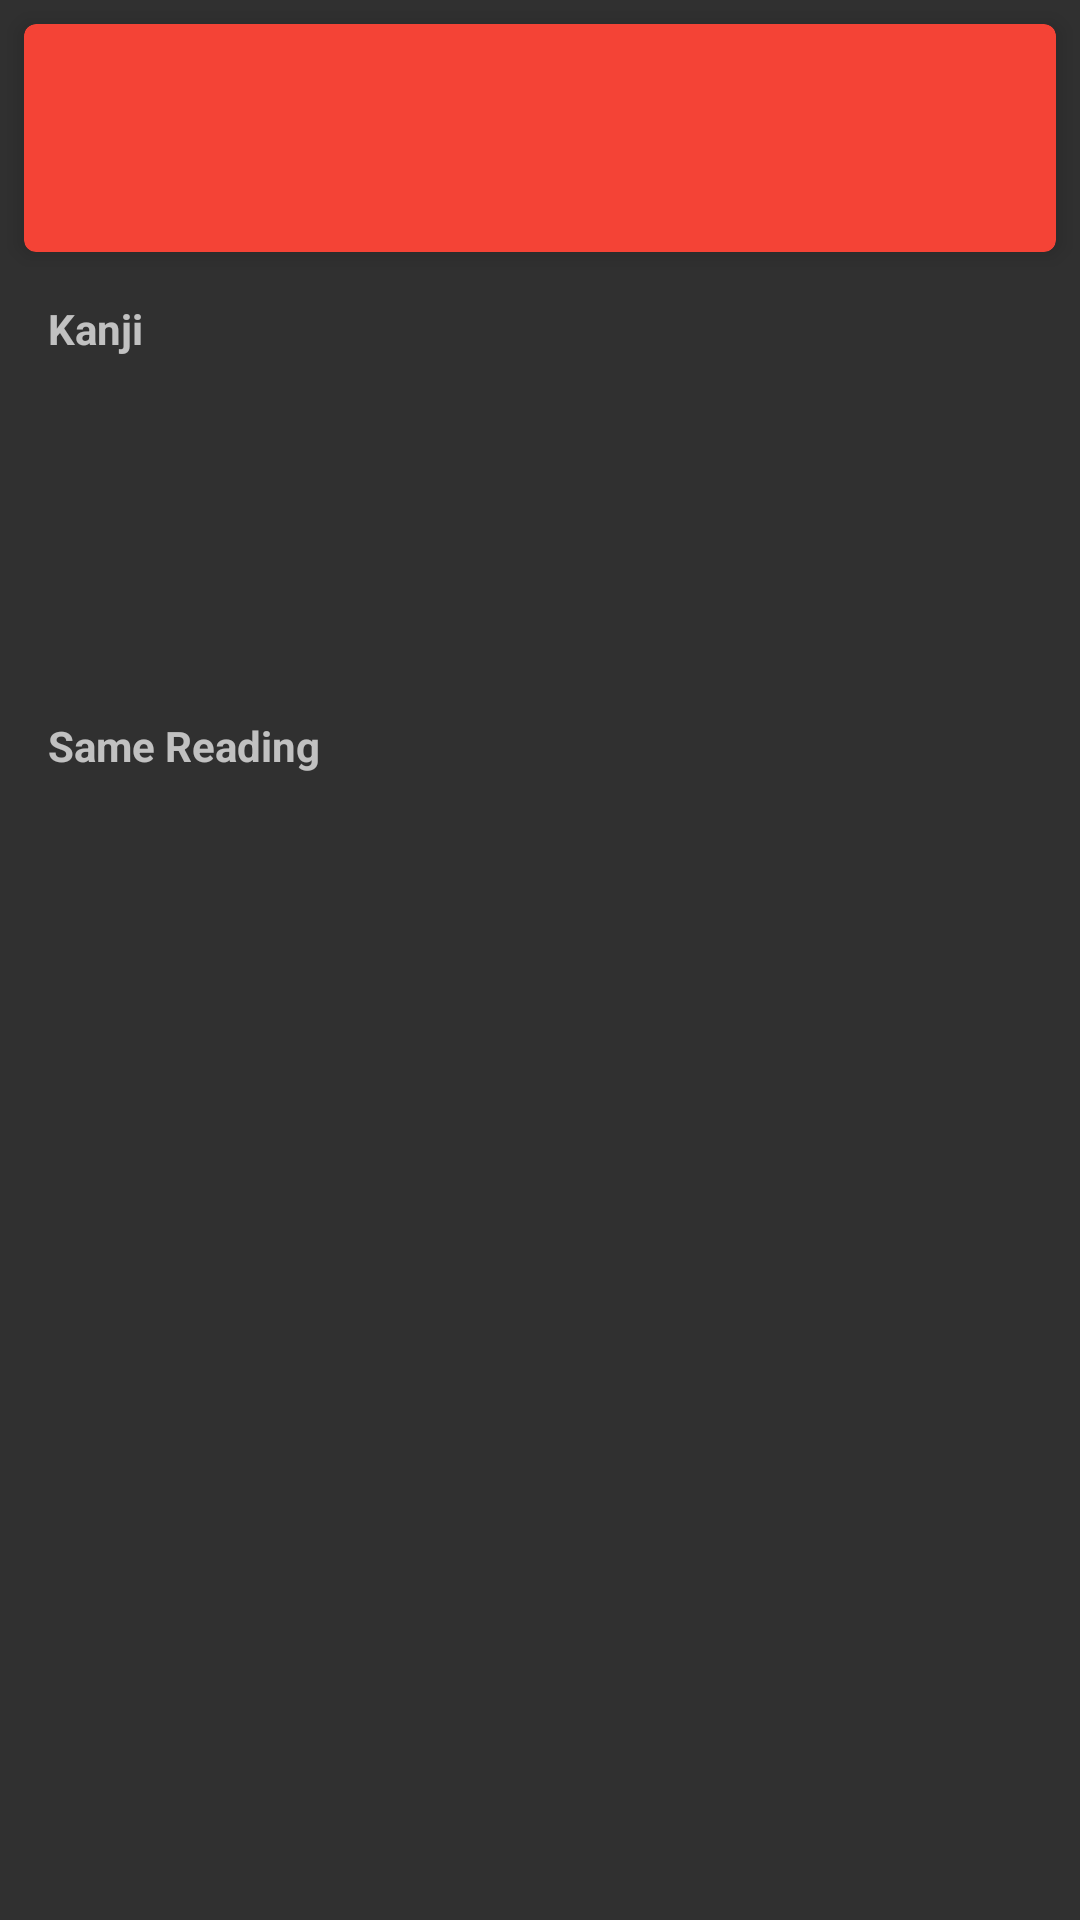

Produce the Android XML layout that renders to this screen, including the resource entries it uses.
<!-- AndroidManifest.xml: application theme AppTheme -->
<!-- res/layout/activity_learn_reading.xml -->
<android.support.v4.widget.NestedScrollView
	android:layout_width="match_parent"
	android:layout_height="match_parent" 
	xmlns:android="http://schemas.android.com/apk/res/android"
	xmlns:card_view="http://schemas.android.com/apk/res-auto" >

	<LinearLayout
		android:layout_width="match_parent"
		android:layout_height="wrap_content"
		android:orientation="vertical">

		<android.support.v7.widget.CardView
			android:id="@+id/card_question"
			android:layout_width="match_parent"
			android:layout_height="wrap_content"
			android:layout_margin="8dp"
			card_view:cardCornerRadius="4dp"
			card_view:cardElevation="4dp"
			card_view:cardBackgroundColor="@color/primary"
			android:foreground="?attr/selectableItemBackground" >

			<TextView
				android:id="@+id/text_reading"
				android:layout_width="match_parent"
				android:layout_height="wrap_content"
				android:padding="8dp"
				android:textSize="45sp"
				android:textColor="@color/white"
				android:textAppearance="?android:attr/textAppearanceLarge"
				android:textStyle="bold"
				android:gravity="center"/>

			<ImageView
				android:id="@+id/button_sound"
				android:layout_width="24dp"
				android:layout_height="24dp"
				android:layout_gravity="bottom|left"
				android:layout_marginTop="8dp"
				android:layout_marginLeft="2dp"
				android:layout_marginBottom="2dp"
				android:scaleType="center"
				android:src="@drawable/sound_quiz" 
				android:visibility="gone"/>
		</android.support.v7.widget.CardView>
		
		<TextView
			android:id="@+id/text_title_kanji_contained"
			android:layout_width="wrap_content"
			android:layout_height="wrap_content"
			android:layout_alignParentTop="true"
			android:paddingTop="8dp"
			android:paddingLeft="16dp"
			android:paddingBottom="4dp"
			android:textStyle="bold"
			android:text="Kanji" />

		<android.support.v7.widget.RecyclerView
			android:id="@+id/recycler_kanji_contained"
			android:layout_width="match_parent"
			android:layout_height="100dp" 
			android:layout_marginBottom="8dp"
			android:paddingLeft="8dp" 
			android:paddingRight="8dp"
			android:clipToPadding="false" />
		
		<TextView
			android:id="@+id/text_title_same_reading"
			android:layout_width="wrap_content"
			android:layout_height="wrap_content"
			android:paddingTop="8dp"
			android:paddingLeft="16dp"
			android:paddingBottom="4dp"
			android:textStyle="bold"
			android:text="Same Reading" />

		<android.support.v7.widget.RecyclerView
			android:id="@+id/recycler_same_reading"
			android:layout_width="match_parent"
			android:layout_height="100dp" 
			android:layout_marginBottom="8dp" 
			android:paddingLeft="8dp" 
			android:paddingRight="8dp"
			android:clipToPadding="false" />

	</LinearLayout>
</android.support.v4.widget.NestedScrollView>
<!-- resources referenced by this layout -->
<resources>
  <item name="primary" type="color">#F44336</item>
  <item name="white" type="color">#FFFFFF</item>
  <!-- drawable sound_quiz (drawable) -->
  <vector xmlns:android="http://schemas.android.com/apk/res/android"
      android:height="18dp"
      android:width="18dp"
      android:viewportWidth="24"
      android:viewportHeight="24">
      <path android:fillColor="@color/primaryDark" android:pathData="M14,3.23V5.29C16.89,6.15 19,8.83 19,12C19,15.17 16.89,17.84 14,18.7V20.77C18,19.86 21,16.28 21,12C21,7.72 18,4.14 14,3.23M16.5,12C16.5,10.23 15.5,8.71 14,7.97V16C15.5,15.29 16.5,13.76 16.5,12M3,9V15H7L12,20V4L7,9H3Z" />
  </vector>
  <style name="AppTheme" parent="@style/Theme.AppCompat.NoActionBar">
  		<item name="colorPrimary">@color/primary</item>
  		<item name="colorPrimaryDark">@color/primaryDark</item>
  		<item name="colorAccent">@color/accent</item>
  		<item name="colorControlNormal">@color/accent</item>
  		<item name="textColorError">@color/primaryDark</item>
  	</style>
  <item name="primaryDark" type="color">#D32F2F</item>
  <item name="accent" type="color">#FFC107</item>
</resources>
